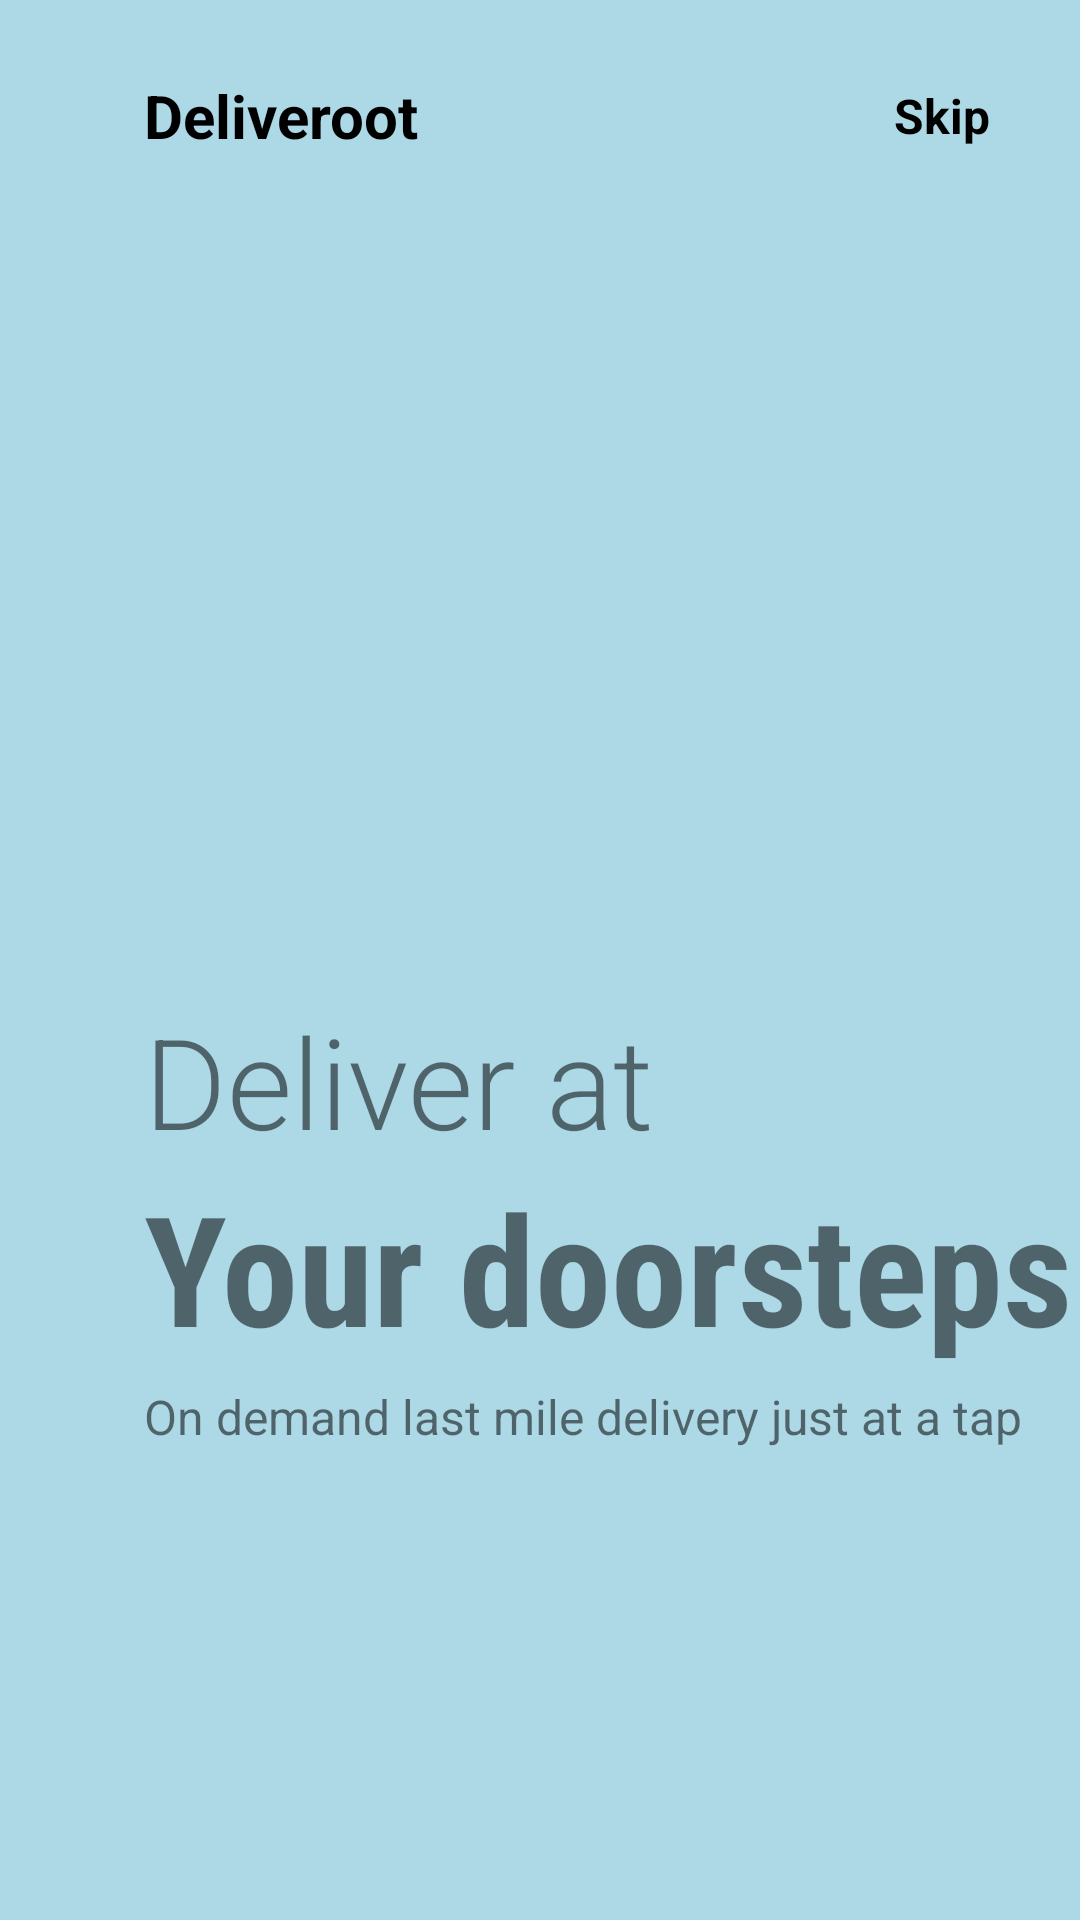

Write the Android layout XML for this screen, with the resource values it uses.
<!-- AndroidManifest.xml: application theme AppTheme -->
<!-- res/layout/activity_onboarding2.xml -->
<?xml version="1.0" encoding="utf-8"?>
<androidx.constraintlayout.widget.ConstraintLayout xmlns:android="http://schemas.android.com/apk/res/android"
    xmlns:app="http://schemas.android.com/apk/res-auto"
    xmlns:tools="http://schemas.android.com/tools"
    android:layout_width="match_parent"
    android:layout_height="match_parent"
    tools:context=".fragment_on_boarding2"
    android:background="@color/purple_700">

    <ImageView
        android:id="@+id/imageView"
        android:layout_width="200dp"
        android:layout_height="200dp"
        android:src="@drawable/img2"
        app:layout_constraintBottom_toBottomOf="parent"
        app:layout_constraintEnd_toEndOf="parent"
        app:layout_constraintHorizontal_bias=".3"
        app:layout_constraintStart_toStartOf="parent"
        app:layout_constraintTop_toTopOf="parent"
        app:layout_constraintVertical_bias=".3" />

    <TextView
        android:id="@+id/textView"
        android:layout_width="wrap_content"
        android:layout_height="wrap_content"
        android:layout_marginTop="25dp"
        android:text="Deliveroot"
        android:textColor="@color/black"
        android:textSize="20sp"
        android:textStyle="bold"
        app:layout_constraintBottom_toTopOf="@+id/imageView"
        app:layout_constraintEnd_toEndOf="parent"
        app:layout_constraintHorizontal_bias="0"
        app:layout_constraintStart_toStartOf="@+id/imageView"
        app:layout_constraintTop_toTopOf="parent"
        app:layout_constraintVertical_bias="0" />

    <TextView
        android:layout_width="wrap_content"
        android:layout_height="wrap_content"
        android:text="Skip"
        android:textSize="16sp"
        android:textStyle="bold"
        android:id="@+id/text38"
        android:textColor="@color/black"
        app:layout_constraintHorizontal_bias="1"
        android:layout_marginRight="30dp"
        app:layout_constraintBottom_toBottomOf="@+id/textView"
        app:layout_constraintEnd_toEndOf="parent"
        app:layout_constraintStart_toEndOf="@+id/textView"
        app:layout_constraintTop_toTopOf="@+id/textView" />

    <TextView
        android:id="@+id/textView2"
        android:layout_width="wrap_content"
        android:layout_height="wrap_content"
        android:fontFamily="sans-serif-light"
        android:text="Deliver at"
        android:textSize="42sp"
        app:layout_constraintBottom_toBottomOf="parent"
        app:layout_constraintEnd_toEndOf="parent"
        app:layout_constraintHorizontal_bias="0"
        app:layout_constraintStart_toStartOf="@+id/imageView"
        app:layout_constraintTop_toBottomOf="@+id/imageView"
        app:layout_constraintVertical_bias="0" />

    <TextView
        android:id="@+id/textView3"
        android:layout_width="wrap_content"
        android:layout_height="wrap_content"
        android:fontFamily="sans-serif-condensed"
        android:text="Your doorsteps"
        android:textSize="51sp"
        android:textStyle="bold"
        app:layout_constraintBottom_toBottomOf="parent"
        app:layout_constraintEnd_toEndOf="parent"
        app:layout_constraintHorizontal_bias="0"
        app:layout_constraintStart_toStartOf="@+id/textView2"
        app:layout_constraintTop_toBottomOf="@+id/textView2"
        app:layout_constraintVertical_bias="0" />

    <TextView
        android:id="@+id/textView4"
        android:layout_width="wrap_content"
        android:layout_height="wrap_content"
        android:layout_marginTop="5dp"
        android:text="On demand last mile delivery just at a tap"
        android:textSize="16sp"
        app:layout_constraintBottom_toBottomOf="parent"
        app:layout_constraintEnd_toEndOf="parent"
        app:layout_constraintHeight_percent=".1"
        app:layout_constraintHorizontal_bias="0"
        app:layout_constraintStart_toStartOf="@+id/textView3"
        app:layout_constraintTop_toBottomOf="@+id/textView3"
        app:layout_constraintVertical_bias="0"
        app:layout_constraintWidth_percent=".5" />

    <ImageView
        android:layout_width="50dp"
        android:layout_height="10dp"
        android:src="@drawable/tab2"
        app:layout_constraintHorizontal_bias="0"
        app:layout_constraintVertical_bias=".6"
        android:layout_marginLeft="5dp"
        app:layout_constraintBottom_toBottomOf="parent"
        app:layout_constraintEnd_toEndOf="parent"
        app:layout_constraintStart_toStartOf="@+id/textView4"
        app:layout_constraintTop_toBottomOf="@+id/textView4" />




</androidx.constraintlayout.widget.ConstraintLayout>
<!-- resources referenced by this layout -->
<resources>
  <color name="black">#000000</color>
  <color name="purple_700">#add8e6</color>
  <style name="AppTheme" parent="Theme.AppCompat.Light.NoActionBar">
          
          <item name="colorPrimary">@color/colorPrimary</item>
          <item name="colorPrimaryDark">@color/colorPrimaryDark</item>
          <item name="colorAccent">@color/colorAccent</item>
  
  
      </style>
  <color name="colorPrimary">#000000</color>
  <color name="colorPrimaryDark">#00574B</color>
  <color name="colorAccent">#D81B60</color>
</resources>
